The GitHub repository internet-of-production/microstructure-deep-generative-models contains a labelled image folder "200" with 9 categories: fine grain 0, fine grain 1, fine grain 2, middle grain 3, middle grain 4, middle grain 5, coarse grain 6, coarse grain 7, coarse grain 8. Examples follow, each with its label.

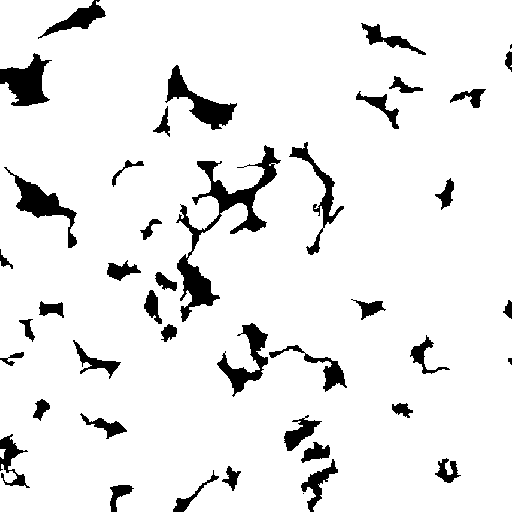
Label: middle grain 4

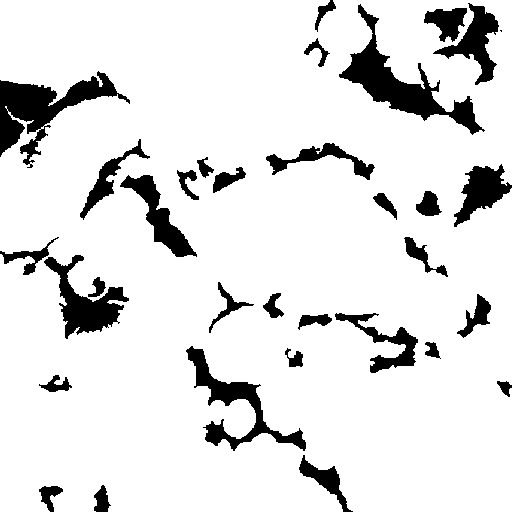
Label: coarse grain 6

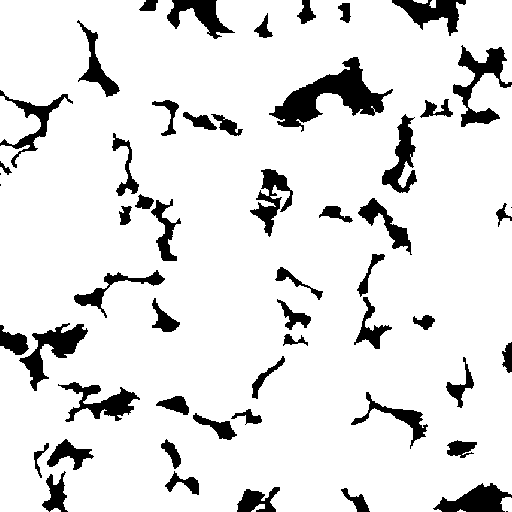
Label: middle grain 3

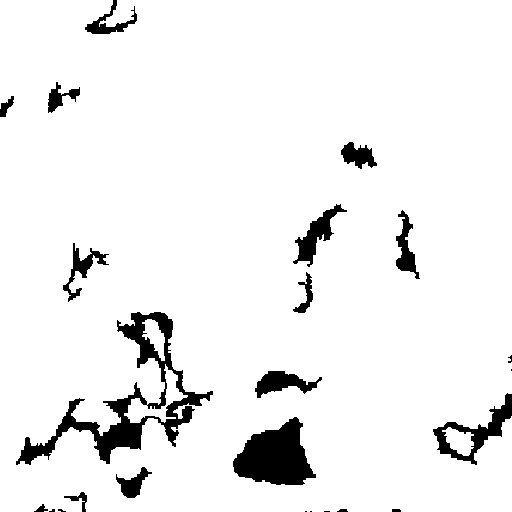
Label: coarse grain 7

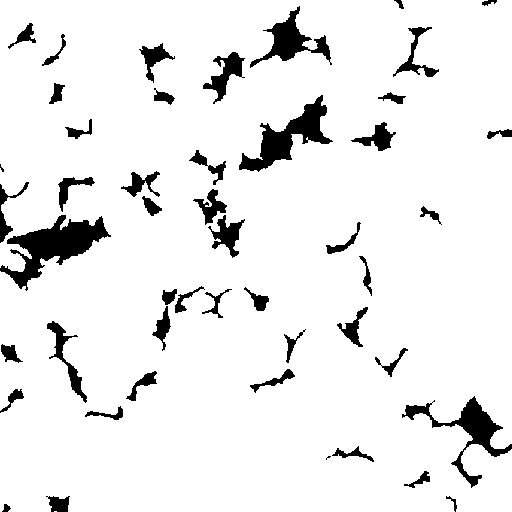
Label: fine grain 0

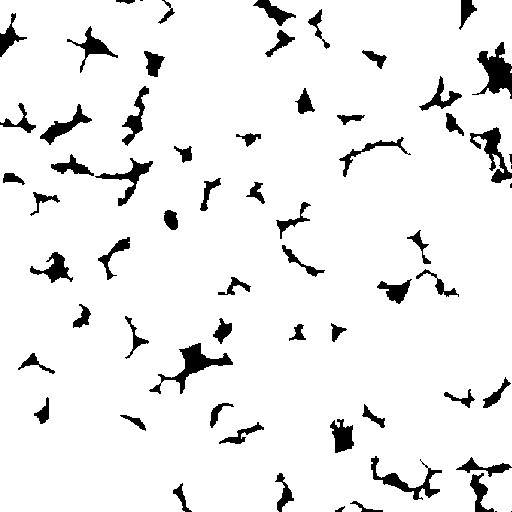
Label: fine grain 2
